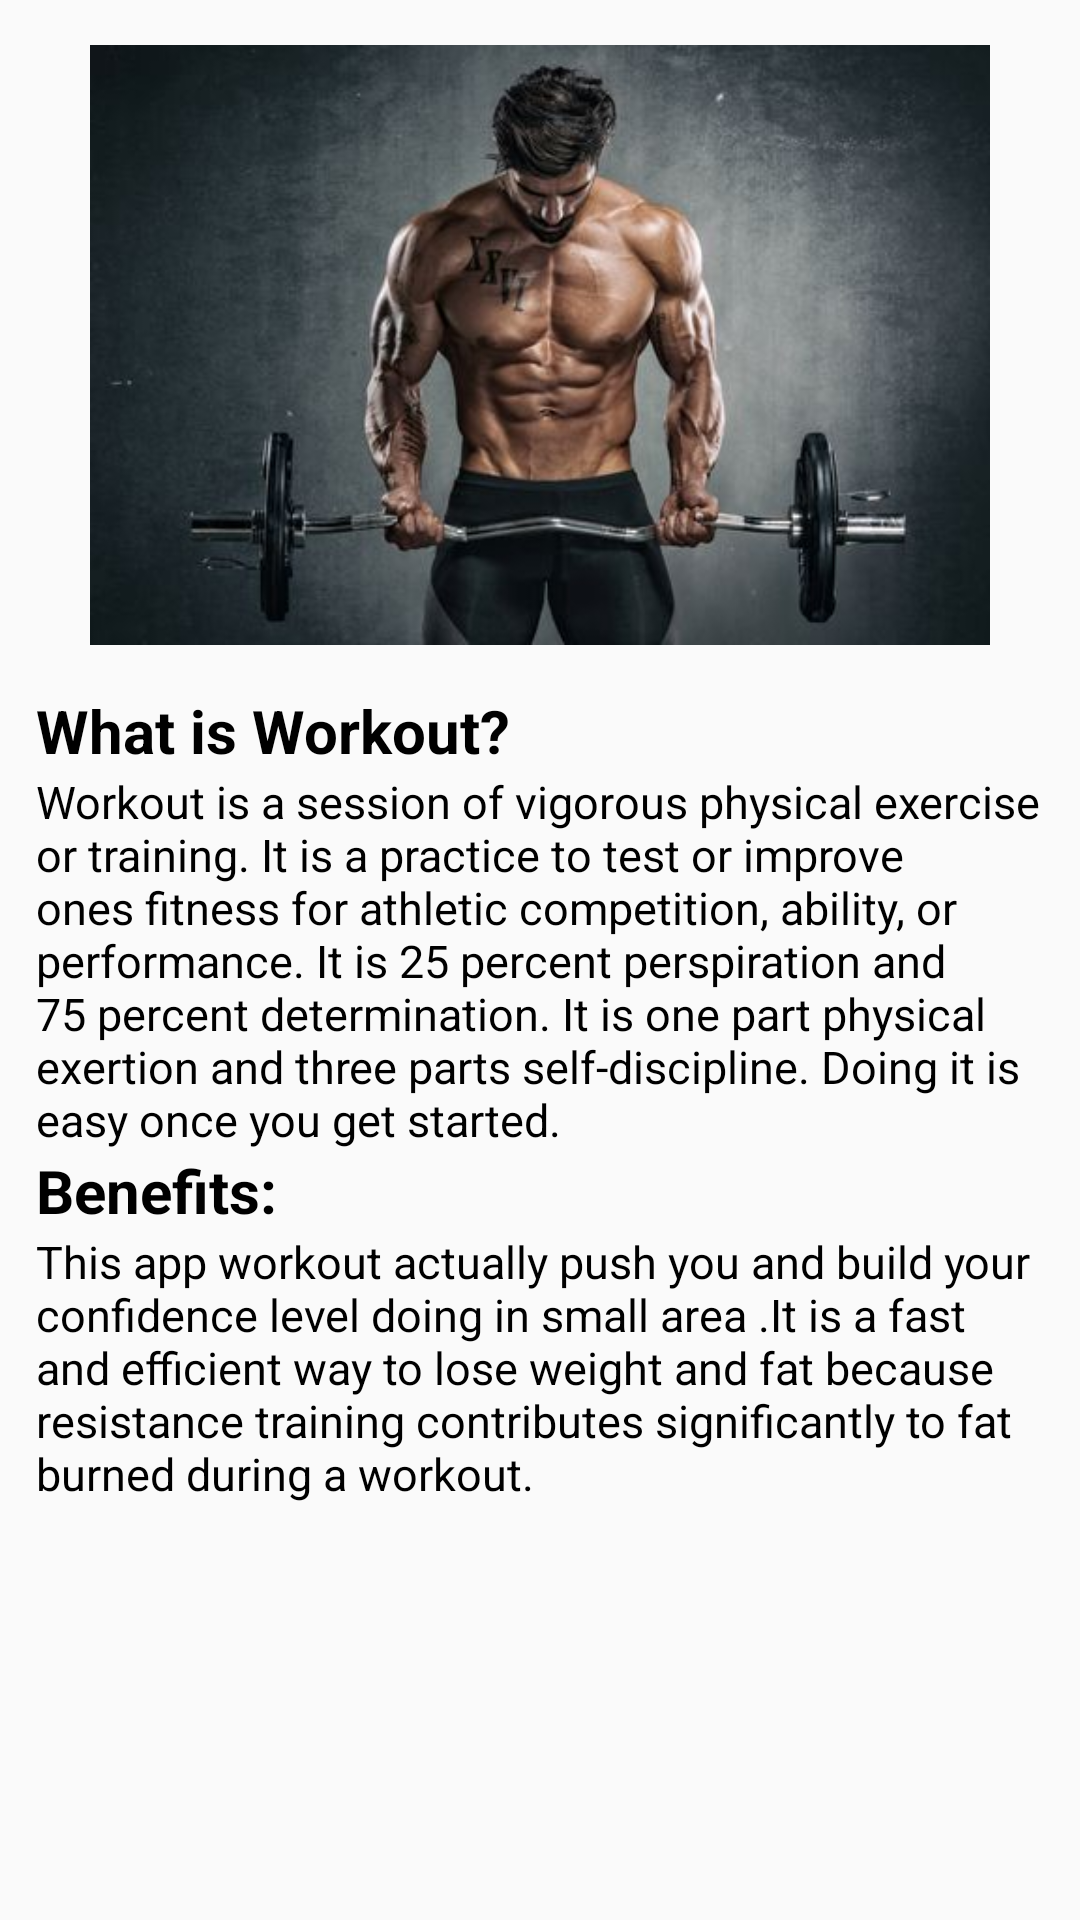

Write the Android layout XML for this screen, with the resource values it uses.
<!-- AndroidManifest.xml: application theme AppTheme -->
<!-- res/layout/frag_tab.xml -->
<?xml version="1.0" encoding="utf-8"?>
<RelativeLayout xmlns:android="http://schemas.android.com/apk/res/android"
    xmlns:app="http://schemas.android.com/apk/res-auto"
    xmlns:tools="http://schemas.android.com/tools"
    android:layout_width="match_parent"
    android:layout_height="match_parent">

    <ScrollView
        android:id="@+id/scrollview"
        android:layout_width="wrap_content"
        android:layout_height="wrap_content"
        android:layout_alignParentLeft="true"
        android:layout_alignParentStart="true">

        <LinearLayout
            android:orientation="vertical"
            android:layout_width="match_parent"
            android:layout_height="match_parent">


            <ImageView
                android:id="@+id/img_workout"
                android:layout_width="match_parent"
                android:layout_height="200dp"
                android:layout_margin="15sp"
                android:src="@mipmap/workout_img" />

            <TextView
                android:id="@+id/textview"
                android:layout_width="wrap_content"
                android:layout_height="wrap_content"
                android:text="What is Workout?"
                android:textSize="20dp"
                android:textStyle="bold"
                android:textColor="#000"
                android:layout_marginLeft="12dp"/>

            <TextView
                android:id="@+id/textview1"
                android:layout_width="wrap_content"
                android:layout_height="wrap_content"
                android:text="@string/workout_defn"
                android:textSize="15dp"
                android:textColor="#000"
                android:layout_marginLeft="12dp"/>





            <TextView
                android:id="@+id/textview2"
                android:layout_width="wrap_content"
                android:layout_height="wrap_content"
                android:text="Benefits:"
                android:textSize="20dp"
                android:textStyle="bold"
                android:textColor="#000"
                android:layout_marginLeft="12dp"/>

            <TextView
                android:id="@+id/textview3"
                android:layout_width="wrap_content"
                android:layout_height="wrap_content"
                android:text="@string/benefits"
                android:textSize="15dp"
                android:textColor="#000"
                android:layout_marginLeft="12dp"/>



        </LinearLayout>

    </ScrollView>


</RelativeLayout>
<!-- resources referenced by this layout -->
<resources>
  <!-- mipmap workout_img: jpg bitmap (mipmap-xxxhdpi, 24152 bytes) -->
  <string name="benefits">This app workout actually push you and build your confidence level doing in small area .It is a fast and efficient way to lose
          weight and fat because resistance training contributes significantly to fat burned during a workout.
      </string>
  <string name="workout_defn">Workout is a session of vigorous physical exercise or training. It is a practice  to test or improve ones fitness for athletic competition, ability, or performance. It is 25 percent perspiration and 75 percent determination.  It is one part physical exertion and three parts self-discipline. Doing it is easy once you get started.</string>
  <style name="AppTheme" parent="Theme.AppCompat.Light.DarkActionBar">
          
          <item name="colorPrimary">@color/colorPrimary</item>
          <item name="colorPrimaryDark">@color/colorPrimaryDark</item>
          <item name="colorAccent">@color/colorAccent</item>
      </style>
  <!-- not gathered from this repository: default colours our renderer supplied (Android Studio template values) -->
  <color name="colorPrimary">#FF6200EE</color>
  <color name="colorPrimaryDark">#FF3700B3</color>
  <color name="colorAccent">#FF03DAC5</color>
</resources>
